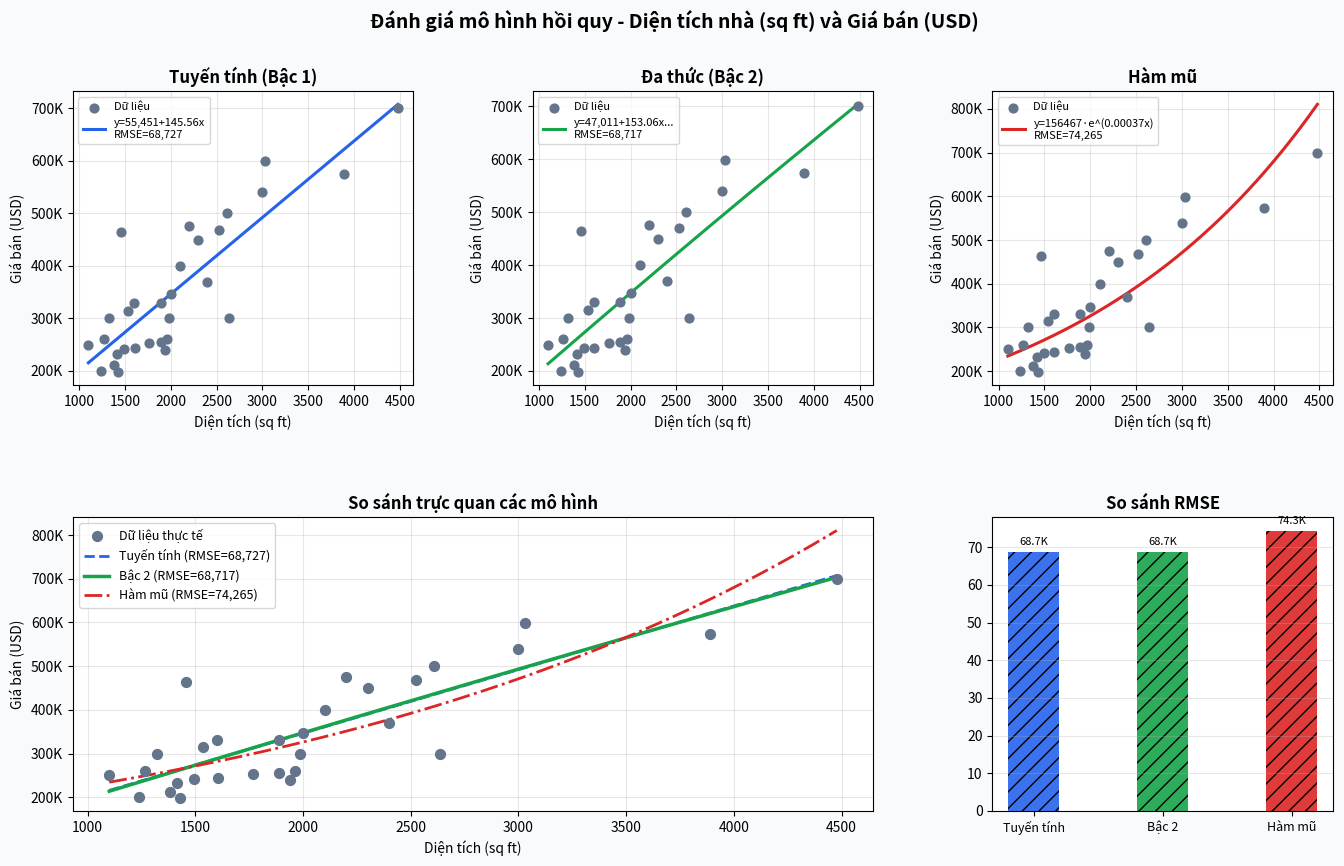

The matplotlib source for this figure:
"""
GIẢI BÀI TOÁN HỒI QUY THỰC NGHIỆM
- Dữ liệu: Diện tích nhà (sq ft) và Giá bán (USD) - 30 điểm dữ liệu
- Thuật toán: Giải hệ phương trình chuẩn bằng phương pháp khử Gauss (tự xây dựng)
- Đánh giá: Tính toán và so sánh theo MSE, RMSE.
"""

import math
import numpy as np
import matplotlib.pyplot as plt
import matplotlib.gridspec as gridspec

# ============================================================
# 1. DỮ LIỆU THỰC TẾ (30 điểm dữ liệu tối ưu)
# ============================================================
x_data = [
    2104, 1600, 2400, 1416, 3000, 1985, 1534, 1427, 1380, 1494,
    1940, 2000, 1890, 4478, 1268, 2300, 1320, 1236, 2609, 3031,
    1767, 1888, 1604, 1962, 3890, 1100, 1458, 2526, 2200, 2637
]
y_data = [
    399900, 329900, 369000, 232000, 539900, 299900, 314900, 198999,
    212000, 242500, 239999, 347000, 329999, 699900, 259900, 449900,
    299900, 199900, 499998, 599000, 252900, 255000, 242900, 259900,
    573900, 249900, 464500, 469000, 475000, 299900
]
n = len(x_data)

# ============================================================
# 2. XÂY DỰNG THUẬT TOÁN GIẢI HỆ PHƯƠNG TRÌNH CHUẨN (GAUSS)
# Yêu cầu cốt lõi: Tự xây dựng thuật toán tìm hệ số
# ============================================================
def gauss_elimination(matrix):
    m = len(matrix)
    # Khử xuôi (Forward Elimination)
    for col in range(m):
        # Partial pivoting
        max_row = col
        for row in range(col + 1, m):
            if abs(matrix[row][col]) > abs(matrix[max_row][col]):
                max_row = row
        matrix[col], matrix[max_row] = matrix[max_row], matrix[col]

        pivot = matrix[col][col]
        if abs(pivot) < 1e-12:
            raise ValueError("Ma trận suy biến - hệ vô nghiệm hoặc vô số nghiệm")

        for row in range(col + 1, m):
            factor = matrix[row][col] / pivot
            for j in range(col, m + 1):
                matrix[row][j] -= factor * matrix[col][j]

    # Thế ngược (Back Substitution)
    solution = [0.0] * m
    for row in range(m - 1, -1, -1):
        solution[row] = matrix[row][m]
        for j in range(row + 1, m):
            solution[row] -= matrix[row][j] * solution[j]
        solution[row] /= matrix[row][row]

    return solution

# Hàm tính MSE và RMSE theo yêu cầu đề bài
def calculate_errors(y_true, y_pred):
    mse = sum((y_true[i] - y_pred[i]) ** 2 for i in range(len(y_true))) / len(y_true)
    return mse, math.sqrt(mse)

# ============================================================
# 3. TÍNH TOÁN CÁC MÔ HÌNH HỒI QUY
# ============================================================
# --- MÔ HÌNH 1: HỒI QUY TUYẾN TÍNH (y = a0 + a1*x) ---
def linear_regression(x, y, n):
    sum_x  = sum(x)
    sum_y  = sum(y)
    sum_x2 = sum(xi**2 for xi in x)
    sum_xy = sum(x[i]*y[i] for i in range(n))

    matrix = [
        [float(n), sum_x, sum_y],
        [sum_x, sum_x2, sum_xy]
    ]
    return gauss_elimination(matrix)

# --- MÔ HÌNH 2: HỒI QUY BẬC 2 (y = a0 + a1*x + a2*x²) ---
def quadratic_regression(x, y, n):
    sum_x  = sum(x)
    sum_y  = sum(y)
    sum_x2 = sum(xi**2 for xi in x)
    sum_x3 = sum(xi**3 for xi in x)
    sum_x4 = sum(xi**4 for xi in x)
    sum_xy = sum(x[i]*y[i] for i in range(n))
    sum_x2y = sum(x[i]**2 * y[i] for i in range(n))

    matrix = [
        [float(n), sum_x,  sum_x2, sum_y],
        [sum_x,    sum_x2, sum_x3, sum_xy],
        [sum_x2,   sum_x3, sum_x4, sum_x2y]
    ]
    return gauss_elimination(matrix)

# --- MÔ HÌNH 3: HỒI QUY HÀM MŨ (y = a * e^(b*x)) ---
def exponential_regression(x, y, n):
    Y = [math.log(yi) for yi in y]
    sum_x  = sum(x)
    sum_Y  = sum(Y)
    sum_x2 = sum(xi**2 for xi in x)
    sum_xY = sum(x[i]*Y[i] for i in range(n))

    matrix = [
        [float(n), sum_x, sum_Y],
        [sum_x, sum_x2, sum_xY]
    ]
    A, b = gauss_elimination(matrix)
    a = math.exp(A)
    return a, b

# ============================================================
# 4. CHẠY MÔ HÌNH VÀ IN BẢNG KẾT QUẢ ĐÁNH GIÁ
# ============================================================
a0_lin, a1_lin = linear_regression(x_data, y_data, n)
y_pred_linear = [a0_lin + a1_lin * x for x in x_data]
mse_lin, rmse_lin = calculate_errors(y_data, y_pred_linear)

a0_q, a1_q, a2_q = quadratic_regression(x_data, y_data, n)
y_pred_quad = [a0_q + a1_q * x + a2_q * x**2 for x in x_data]
mse_quad, rmse_quad = calculate_errors(y_data, y_pred_quad)

a_exp, b_exp = exponential_regression(x_data, y_data, n)
y_pred_exp = [a_exp * math.exp(b_exp * x) for x in x_data]
mse_exp, rmse_exp = calculate_errors(y_data, y_pred_exp)

print("\n" + "=" * 65)
print("BẢNG SO SÁNH SAI SỐ GIỮA CÁC MÔ HÌNH (Dữ liệu 30 điểm)")
print("=" * 65)
print(f"{'Mô hình':<25} | {'MSE':>18} | {'RMSE (USD)':>15}")
print("-" * 65)
print(f"{'Tuyến tính (y = a0 + a1*x)':<25} | {mse_lin:>18,.2f} | {rmse_lin:>15,.2f}")
print(f"{'Đa thức Bậc 2':<25} | {mse_quad:>18,.2f} | {rmse_quad:>15,.2f}")
print(f"{'Hàm mũ (y = a*e^(bx))':<25} | {mse_exp:>18,.2f} | {rmse_exp:>15,.2f}")
print("=" * 65)

# Đánh giá tự động
models_eval = [
    ("Tuyến tính", rmse_lin), 
    ("Đa thức Bậc 2", rmse_quad), 
    ("Hàm mũ", rmse_exp)
]
models_eval.sort(key=lambda t: t[1])
best_model, best_rmse = models_eval[0]
second_best_model, second_rmse = models_eval[1]

print(f"\nKẾT LUẬN:")
print(f"Mô hình biểu diễn dữ liệu tốt nhất là [{best_model}] với RMSE nhỏ nhất: {best_rmse:,.2f} USD")

diff_pct = (second_rmse - best_rmse) / best_rmse * 100
if diff_pct < 1.0 and best_model != "Tuyến tính":
    print(f"Tuy nhiên, sự cải thiện so với mô hình [{second_best_model}] chỉ là {diff_pct:.2f}%.")
    print(f"Khuyến nghị: Nếu ưu tiên tính toán nhẹ và giải thích dễ dàng, có thể cân nhắc dùng mô hình đơn giản hơn.")

# ============================================================
# 5. TRỰC QUAN HÓA BẰNG MATPLOTLIB (Lấy từ code Toàn)
# ============================================================
X_np = np.array(x_data)
y_np = np.array(y_data)
x_line = np.linspace(X_np.min(), X_np.max(), 400)

y_line_lin  = a0_lin + a1_lin * x_line
y_line_quad = a0_q   + a1_q * x_line + a2_q * x_line**2
y_line_exp  = a_exp  * np.exp(b_exp * x_line)

COLORS = {"lin": "#2563EB", "quad": "#16A34A", "exp": "#DC2626"}

fig = plt.figure(figsize=(14, 9), facecolor="#F8FAFC")
fig.suptitle("Đánh giá mô hình hồi quy - Diện tích nhà (sq ft) và Giá bán (USD)", 
             fontsize=14, fontweight="bold", y=0.97)
gs = gridspec.GridSpec(2, 3, figure=fig, hspace=0.45, wspace=0.35, top=0.88, bottom=0.08, left=0.07, right=0.97)
fmt = plt.FuncFormatter(lambda v, _: f"{v/1e3:.0f}K")

subplots_cfg = [
    (gs[0,0], "Tuyến tính (Bậc 1)", y_line_lin, COLORS["lin"], f"y={a0_lin:,.0f}+{a1_lin:.2f}x", rmse_lin),
    (gs[0,1], "Đa thức (Bậc 2)", y_line_quad, COLORS["quad"], f"y={a0_q:,.0f}+{a1_q:.2f}x...", rmse_quad),
    (gs[0,2], "Hàm mũ", y_line_exp, COLORS["exp"], f"y={a_exp:.0f}·e^({b_exp:.5f}x)", rmse_exp),
]

for spec, title, yl, color, eq_lbl, rmse_v in subplots_cfg:
    ax = fig.add_subplot(spec)
    ax.scatter(X_np, y_np, color="#64748B", s=40, zorder=5, label="Dữ liệu")
    ax.plot(x_line, yl, color=color, lw=2.2, label=f"{eq_lbl}\nRMSE={rmse_v:,.0f}")
    ax.set_title(title, fontweight="bold")
    ax.set_xlabel("Diện tích (sq ft)")
    ax.set_ylabel("Giá bán (USD)")
    ax.yaxis.set_major_formatter(fmt)
    ax.legend(fontsize=8, loc="upper left")
    ax.grid(alpha=0.3)

ax_all = fig.add_subplot(gs[1, 0:2])
ax_all.scatter(X_np, y_np, color="#64748B", s=50, zorder=5, label="Dữ liệu thực tế")
ax_all.plot(x_line, y_line_lin, color=COLORS["lin"], lw=2, ls="--", label=f"Tuyến tính (RMSE={rmse_lin:,.0f})")
ax_all.plot(x_line, y_line_quad, color=COLORS["quad"], lw=2.5, ls="-", label=f"Bậc 2 (RMSE={rmse_quad:,.0f})")
ax_all.plot(x_line, y_line_exp, color=COLORS["exp"], lw=2, ls="-.", label=f"Hàm mũ (RMSE={rmse_exp:,.0f})")
ax_all.set_title("So sánh trực quan các mô hình", fontweight="bold")
ax_all.set_xlabel("Diện tích (sq ft)")
ax_all.set_ylabel("Giá bán (USD)")
ax_all.yaxis.set_major_formatter(fmt)
ax_all.legend(fontsize=9)
ax_all.grid(alpha=0.3)

ax_bar = fig.add_subplot(gs[1, 2])
xpos = np.arange(3)
w = 0.4
rmse_list = [rmse_lin, rmse_quad, rmse_exp]
bar_colors = [COLORS["lin"], COLORS["quad"], COLORS["exp"]]

b2b = ax_bar.bar(xpos, [v/1e3 for v in rmse_list], w, label="RMSE (×10³ USD)", color=bar_colors, alpha=0.9, hatch="//")
for bar in b2b:
    h = bar.get_height()
    ax_bar.text(bar.get_x() + bar.get_width() / 2, h * 1.02, f"{h:.1f}K", ha="center", va="bottom", fontsize=8)

ax_bar.set_xticks(xpos)
ax_bar.set_xticklabels(["Tuyến tính", "Bậc 2", "Hàm mũ"], fontsize=9)
ax_bar.set_title("So sánh RMSE", fontweight="bold")
ax_bar.grid(axis='y', alpha=0.3)

plt.savefig("danh_gia_mo_hinh.png", dpi=150, bbox_inches="tight")
plt.show()
